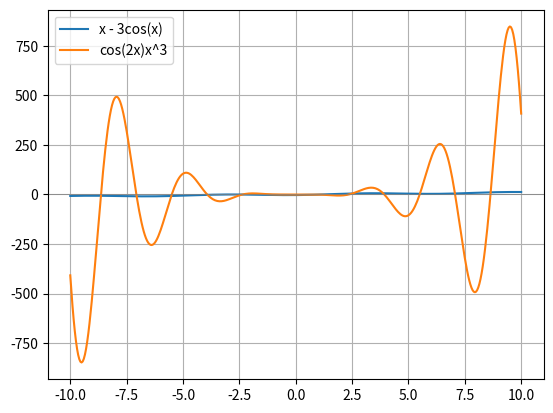

This figure's Python source:
import numpy as np
from scipy.optimize import fsolve
import matplotlib.pyplot as plt

def func1(x):
    """
    Like a smooth dance step, this function takes `x` and gracefully subtracts
    three times the cosine of `x`. Watch it glide across your graph.
    
    Args:
        x (float): The dance floor where `x` struts its stuff.
        
    Returns:
        float: The dance move at point `x`.
    """
    return x - 3 * np.cos(x)

def func2(x):
    """
    This one's a bit of a show-off, taking the cosine of `x` times two and 
    pumping it up to the power of three. It's x-cubed in a cos(2x) party hat!
    
    Args:
        x (float): The math party where `x` is the life of the equation.
        
    Returns:
        float: The party trick at point `x`.
    """
    return np.cos(2 * x) * x**3

def find_roots():
    """
    Here's where we play hide and seek with the roots. We'll ask fsolve to 
    sneak up on them starting from x=1.0, 'cause why not? Let's see where they're hiding.
    
    Returns:
        tuple: The hiding spots of our elusive roots.
    """
    root1 = fsolve(func1, 1.0)  # Starting the search at x = 1.0.
    root2 = fsolve(func2, 1.0)  # Ditto for this one.
    return root1, root2

def plot_functions():
    """
    Grab your virtual paint and canvas! This function draws our mathematical 
    masterpieces on a plot. We've got colors, lines, and even a legend.
    """
    x_vals = np.linspace(-10, 10, 400)  # Our canvas is from -10 to 10.
    y_vals_func1 = func1(x_vals)  # Plotting points for function 1.
    y_vals_func2 = func2(x_vals)  # And for function 2.

    plt.plot(x_vals, y_vals_func1, label='x - 3cos(x)')
    plt.plot(x_vals, y_vals_func2, label='cos(2x)x^3')
    plt.axhline(0, color='grey', lw=0.5)  # Drawing the x-axis.
    plt.legend()  # Because every artist signs their work.
    plt.grid(True)  # It's the graph paper background for our masterpiece.
    plt.show()  # Show it off to the world!

def find_intersections():
    """
    It's not just about the journey, but also where paths cross. This function 
    is on a mission to find where our two functions bump into each other and say 'Hi!'
    
    Returns:
        list: The meet-cute spots of our functions.
    """
    def intersection(x):
        # The difference between func1 and func2 - where the plot thickens!
        return func1(x) - func2(x)

    guesses = np.linspace(-10, 10, 200)  # Casting a wide net for our guesses.
    intersections = []  # Preparing the guest list for the intersection party.

    for guess in guesses:
        # Each guess is a potential party spot.
        intersection_point = fsolve(intersection, guess)
        # We only want unique spots, no party crashers.
        if not any(np.isclose(intersection_point, p) for p in intersections):
            intersections.append(intersection_point[0])

    # No duplicates allowed, this is an exclusive event!
    intersections = np.unique(np.round(intersections, 5))
    return intersections

# Time for the main event! Let's run our functions and see what happens.
root1, root2 = find_roots()
plot_functions()
intersection_points = find_intersections()

# Drumroll for the final reveal...
print("Roots and Intersection Points Analysis")
print("---------------------------------------")
print(f"Root of the function x - 3cos(x): x ≈ {root1[0]:.5f}")
print(f"Root of the function cos(2x)x^3: x ≈ {root2[0]:.5f}")
print("\nThe functions intersect at the following points (approximations):")
for idx, point in enumerate(intersection_points, start=1):
    print(f"  Intersection {idx}: x ≈ {point:.5f}")

